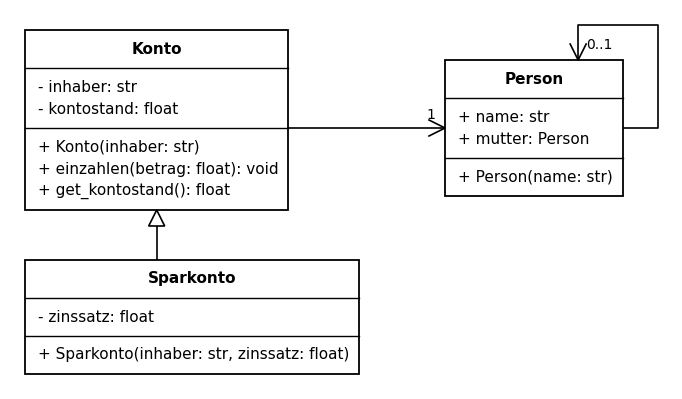

Write the Python code that produced this figure. (Note: this script raises an exception after producing the figure.)
"""UML-Klassendiagramme als PNG für die OOP-Notebooks (im Stil des Unterrichts, vgl. InfoKursN/adtListe/liste_uml.png).

Notation: Sichtbarkeit (+ öffentlich, - privat, # geschützt) und Typangaben, z. B. '- kontostand: float',
'+ einzahlen(betrag: float): void'. Der Konstruktor steht mit dem Klassennamen da: '+ Konto(inhaber: str)'.
Methoden ohne Rückgabewert haben den Typ void.

    png = uml_bild({'Konto': (['- inhaber: str', '- kontostand: float'],
                              ['+ Konto(inhaber: str)', '+ einzahlen(betrag: float): void'])})
    expl('... ![Klassendiagramm](attachment:konto.png)', code, anhaenge={'konto.png': png})

Mehrere Klassen: positionen={name: (x, y)} (linke obere Ecke in Zoll, y nach unten), sonst nebeneinander.
pfeile: [(von, nach, art, beschriftung)] mit art 'assoziation' (offene Pfeilspitze) oder 'vererbung' (leeres Dreieck);
beschriftung (z. B. '1..*') ist optional. von == nach zeichnet eine rekursive Assoziation als Schleife rechts oben.
"""
import io

SCHRIFT = 11          # Punkt
ZEILE = 0.22          # Zeilenhöhe in Zoll
RAND = 0.08           # Innenabstand in Zoll
ABSTAND = 1.0         # Abstand zwischen Kästen bei automatischer Anordnung (Zoll)


def _breite(text, fett=False):
    from matplotlib.textpath import TextPath
    from matplotlib.font_manager import FontProperties
    fp = FontProperties(family='DejaVu Sans', weight='bold' if fett else 'normal')
    return TextPath((0, 0), text, size=SCHRIFT, prop=fp).get_extents().width / 72


def masse(name, attribute, methoden):
    """Breite und Höhe eines Kastens in Zoll sowie die Höhen der drei Teile."""
    b = max([_breite(name, True)] + [_breite(z) for z in attribute + methoden]) + 2 * RAND + 0.1
    h_name = ZEILE + 2 * RAND
    h_attr = max(len(attribute), 0) * ZEILE + 2 * RAND
    h_meth = max(len(methoden), 0) * ZEILE + 2 * RAND
    return b, h_name + h_attr + h_meth, (h_name, h_attr, h_meth)


def uml_bild(klassen, pfeile=(), positionen=None, dpi=100):
    import matplotlib
    matplotlib.use('Agg')
    import matplotlib.pyplot as plt
    from matplotlib.patches import Rectangle, Polygon

    groesse = {n: masse(n, a, m) for n, (a, m) in klassen.items()}
    if positionen is None:
        positionen, x = {}, 0.0
        for n in klassen:
            positionen[n] = (x, 0.0)
            x += groesse[n][0] + ABSTAND
    # Kästen: (x0, y_oben, x1, y_unten) in einem Koordinatensystem mit y nach oben (y = -y_position)
    box = {n: (positionen[n][0], -positionen[n][1], positionen[n][0] + groesse[n][0],
               -positionen[n][1] - groesse[n][1]) for n in klassen}
    x0 = min(b[0] for b in box.values()) - 0.15
    x1 = max(b[2] for b in box.values()) + 0.15
    y1 = max(b[1] for b in box.values()) + 0.15
    y0 = min(b[3] for b in box.values()) - 0.15
    for von, nach, *_ in pfeile:
        if von == nach:  # Schleife braucht Platz rechts und oben
            x1 = max(x1, box[von][2] + 0.5)
            y1 = max(y1, box[von][1] + 0.5)
    fig = plt.figure(figsize=(x1 - x0, y1 - y0), dpi=dpi)
    ax = fig.add_axes([0, 0, 1, 1])
    ax.set_xlim(x0, x1)
    ax.set_ylim(y0, y1)
    ax.axis('off')

    for n, (attribute, methoden) in klassen.items():
        bx0, by1, bx1, by0 = box[n]
        h_name, h_attr, h_meth = groesse[n][2]
        ax.add_patch(Rectangle((bx0, by0), bx1 - bx0, by1 - by0, facecolor='white', edgecolor='black', linewidth=1.3, zorder=2))
        ax.text((bx0 + bx1) / 2, by1 - h_name / 2, n, fontsize=SCHRIFT, fontweight='bold', ha='center', va='center',
                family='DejaVu Sans', zorder=3)
        y = by1 - h_name
        ax.plot([bx0, bx1], [y, y], color='black', linewidth=1, zorder=3)
        for i, z in enumerate(attribute):
            ax.text(bx0 + RAND + 0.05, y - RAND - (i + 0.5) * ZEILE, z, fontsize=SCHRIFT, va='center', family='DejaVu Sans', zorder=3)
        y -= h_attr
        ax.plot([bx0, bx1], [y, y], color='black', linewidth=1, zorder=3)
        for i, z in enumerate(methoden):
            ax.text(bx0 + RAND + 0.05, y - RAND - (i + 0.5) * ZEILE, z, fontsize=SCHRIFT, va='center', family='DejaVu Sans', zorder=3)

    def spitze(p, q, art):
        """Pfeilspitze bei q, Linie kommt von p."""
        dx, dy = q[0] - p[0], q[1] - p[1]
        l = (dx * dx + dy * dy) ** 0.5
        ux, uy = dx / l, dy / l
        a, b = 0.16, 0.08
        links = (q[0] - a * ux - b * uy, q[1] - a * uy + b * ux)
        rechts = (q[0] - a * ux + b * uy, q[1] - a * uy - b * ux)
        if art == 'vererbung':
            ax.add_patch(Polygon([q, links, rechts], closed=True, facecolor='white', edgecolor='black', linewidth=1.2, zorder=4))
        else:
            ax.plot([links[0], q[0], rechts[0]], [links[1], q[1], rechts[1]], color='black', linewidth=1.2, zorder=4)

    for pf in pfeile:
        von, nach, art = pf[0], pf[1], pf[2]
        text = pf[3] if len(pf) > 3 else ''
        a, b = box[von], box[nach]
        if von == nach:
            xr, yo = a[2], a[1]
            ym = (a[1] + a[3]) / 2
            xm = (a[0] + a[2]) / 2 + (a[2] - a[0]) / 4
            pts = [(xr, ym), (xr + 0.35, ym), (xr + 0.35, yo + 0.35), (xm, yo + 0.35), (xm, yo)]
            ax.plot([p[0] for p in pts], [p[1] for p in pts], color='black', linewidth=1.2, zorder=1)
            spitze(pts[-2], pts[-1], art)
            if text:
                ax.text(xm + 0.08, yo + 0.08, text, fontsize=SCHRIFT - 1, family='DejaVu Sans', va='bottom')
            continue
        if a[2] <= b[0] or b[2] <= a[0]:  # nebeneinander: waagrecht von Seite zu Seite
            ym = (max(a[3], b[3]) + min(a[1], b[1])) / 2
            if not (max(a[3], b[3]) < ym < min(a[1], b[1])):
                ym = (a[1] + a[3]) / 2
            p = (a[2], ym) if a[2] <= b[0] else (a[0], ym)
            q = (b[0], ym) if a[2] <= b[0] else (b[2], ym)
        else:  # übereinander: senkrecht
            xm = (max(a[0], b[0]) + min(a[2], b[2])) / 2
            p = (xm, a[3]) if a[3] >= b[1] else (xm, a[1])
            q = (xm, b[1]) if a[3] >= b[1] else (xm, b[3])
        ax.plot([p[0], q[0]], [p[1], q[1]], color='black', linewidth=1.2, zorder=1)
        spitze(p, q, art)
        if text:
            if p[1] == q[1]:
                ax.text(q[0] - 0.1 if q[0] > p[0] else q[0] + 0.1, q[1] + 0.06, text, fontsize=SCHRIFT - 1,
                        ha='right' if q[0] > p[0] else 'left', va='bottom', family='DejaVu Sans')
            else:
                ax.text(q[0] + 0.08, q[1] + (0.1 if q[1] > p[1] else -0.1), text, fontsize=SCHRIFT - 1,
                        va='top' if q[1] > p[1] else 'bottom', family='DejaVu Sans')

    buf = io.BytesIO()
    fig.savefig(buf, format='png', dpi=dpi, metadata={'Software': None})
    plt.close(fig)
    return buf.getvalue()


if __name__ == '__main__':  # Probebild
    import sys
    png = uml_bild({'Konto': (['- inhaber: str', '- kontostand: float'],
                              ['+ Konto(inhaber: str)', '+ einzahlen(betrag: float): void', '+ get_kontostand(): float']),
                    'Person': (['+ name: str', '+ mutter: Person'], ['+ Person(name: str)']),
                    'Sparkonto': (['- zinssatz: float'], ['+ Sparkonto(inhaber: str, zinssatz: float)'])},
                   [('Konto', 'Person', 'assoziation', '1'), ('Person', 'Person', 'assoziation', '0..1'),
                    ('Sparkonto', 'Konto', 'vererbung')],
                   positionen={'Konto': (0, 0), 'Person': (4.2, 0.3), 'Sparkonto': (0, 2.3)})
    open(sys.argv[1], 'wb').write(png)
